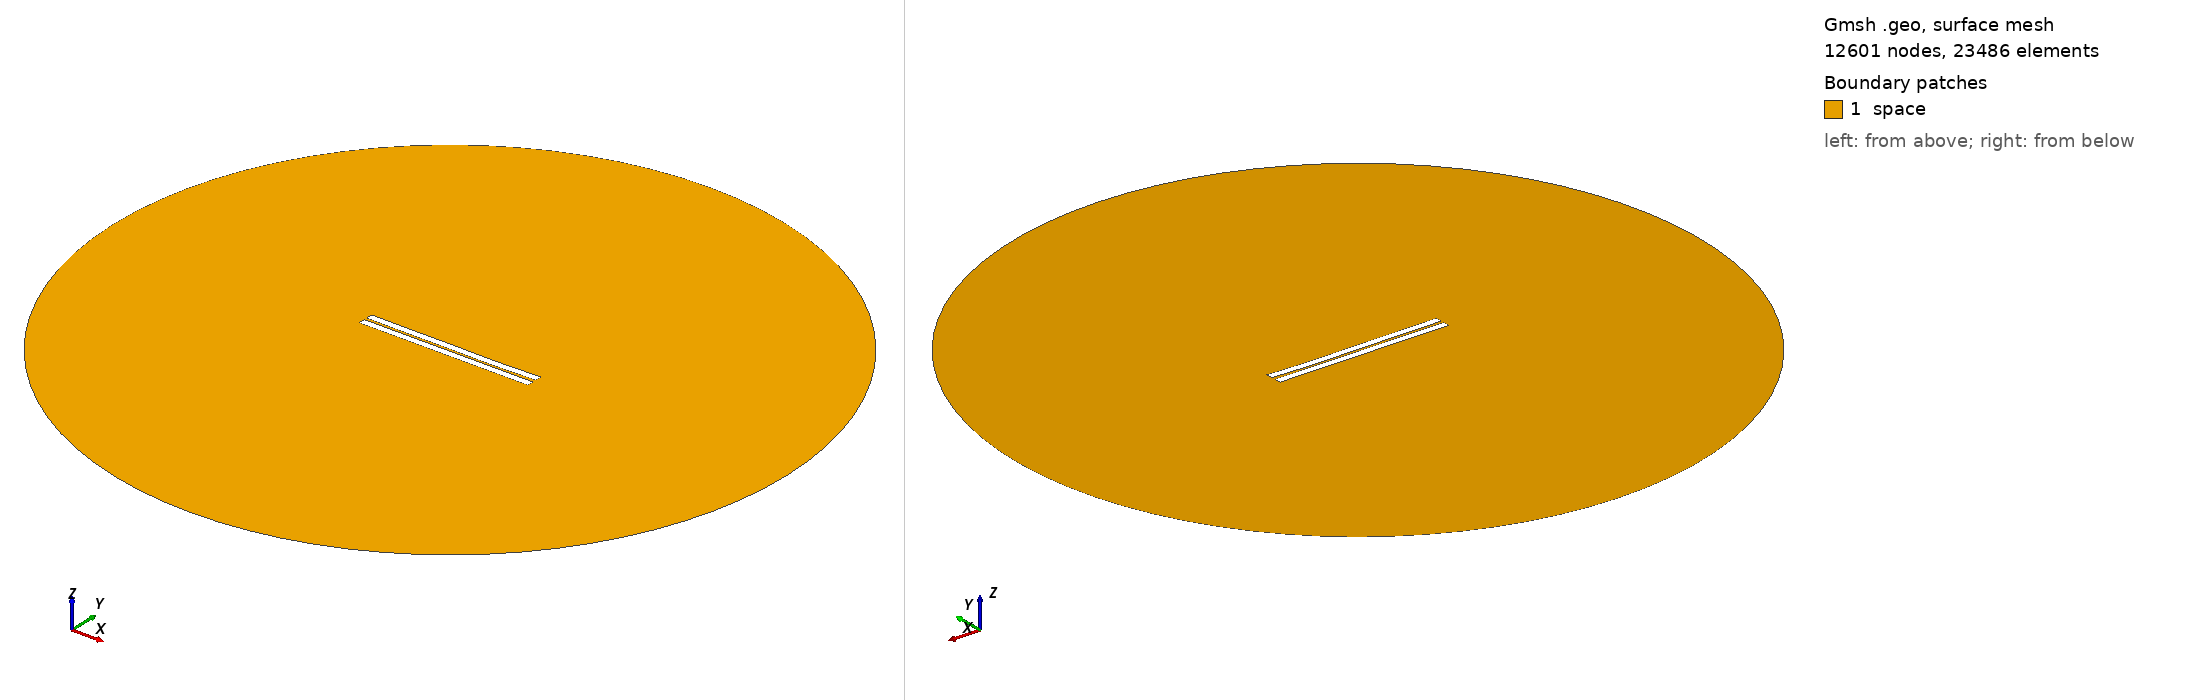

Gmsh geometry script, surface-meshed: 12601 nodes, 23486 surface elements. Boundary patches (legend numbers): 1 space. Left view from above one corner, right view from below the opposite corner. Legend entries are the model's physical surfaces. The drawing asked Gmsh for element sizes between 1% and 20% of the model's largest extent; the script's own settings can give other sizes.

=== 142.geo (drawn) ===
//---------------------------------------
// Geometry kernel
//---------------------------------------

SetFactory("OpenCASCADE");



//---------------------------------------
// Parameters of the geometry
//---------------------------------------

// Overetch of the upper plate
overetch = 0.0;

// Distance between the plates
distance = 1.5;

// Discretization over the x axis (for the deformation)
nx = 50; 

// Length of the plate
L = 100 - overetch; 

// Number of modes
n = 4; 

// 1st mode coefficient
coeff(1) = -0.075;
beta(1) = 0.596864 * 3.1415926535 / L;

// 2nd mode coefficient
coeff(2) = -0.15;
beta(2) = 1.49418 * 3.1415926535 / L;

// 3rd mode coefficient
coeff(3) = 0.07499999999999998;
beta(3) = 2.50025 * 3.1415926535 / L;

// 4th mode coefficient
coeff(4) = -0.075;
beta(4) = 3.49999 * 3.1415926535 / L;



//---------------------------------------
// Upper plate (deformed rectangle)
//---------------------------------------

// Coordiantes of the upper plate
xmin = -50;
xmax = 50 - overetch;

// Height of the upper plate
yheight = 4 - 2 * overetch;

// Indexes of the points
UpperID[] = {};
LowerID[] = {};
LeftID[] = {};
RightID[] = {};

// Point index
p = 1;

// Horizontal edges
For i In {1:nx}
    x = xmin + (i-1)*(xmax - xmin)/(nx-1);

    y_bottom = distance / 2 + overetch;
    For j In {1:n}
        C = (Cosh(beta(j)*L) + Cos(beta(j)*L)) / (Sinh(beta(j)*L) + Sin(beta(j)*L));
        y_bottom  = y_bottom + coeff(j) * (Cosh(beta(j)*(x+50)) - Cos(beta(j)*(x+50)) - C * (Sinh(beta(j)*(x+50)) - Sin(beta(j)*(x+50))));
    EndFor

    y_top = y_bottom + yheight;

    Point(p) = {x, y_top, 0, 1.0};
    UpperID[i] = p;
    p = p + 1;

    Point(p) = {x, y_bottom, 0, 1.0};
    LowerID[i] = p;
    p = p + 1;
EndFor

// Create point lists
UpperPts[] = {}; LowerPts[] = {};
For i In {1:nx}
  UpperPts[] += {UpperID[i]};
  LowerPts[] += {LowerID[i]};
EndFor

// Build splines
Spline(1) = {UpperPts[]};
Spline(2) = {LowerPts[]};
Line(3) = {LowerPts[nx-1], UpperPts[nx-1]};
Line(4) = {LowerPts[0], UpperPts[0]};

// Build the plane surface
Curve Loop(1) = {2, 3, -1, -4};
Plane Surface(1) = {1};



//---------------------------------------
// Lower plate (rectangle)
//---------------------------------------

// Vertices
Point(1001) = {-50, -1, 0, 1.0};
Point(1002) = { 50, -1, 0, 1.0};
Point(1003) = { 50,  -5, 0, 1.0};
Point(1004) = {-50,  -5, 0, 1.0};

// Edges
Line(5) = {1001, 1002};
Line(6) = {1002, 1003};
Line(7) = {1003, 1004};
Line(8) = {1004, 1001};

// Plane surface
Line Loop(2) = {5, 6, 7, 8};
Plane Surface(2) = {2}; 



//---------------------------------------
// Outer (fictious) boundary
//---------------------------------------

// Points
Point(1005) = {0, 0, 0};       // Center
Point(1006) = {200, 0, 0};     // Start point
Point(1007) = {0, 200, 0};     // 90 degrees
Point(1008) = {-200, 0, 0};    // 180 degrees
Point(1009) = {0, -200, 0};    // 270 degrees

// Circle arcs (each needs start, center, end)
Circle(9) = {1006, 1005, 1007};
Circle(10) = {1007, 1005, 1008};
Circle(11) = {1008, 1005, 1009};
Circle(12) = {1009, 1005, 1006};

// Plane surface for the entire domain
Curve Loop(3) = {9, 10, 11, 12};
Surface(3) = {3};

// Subtract the plates from the whole domain to obtain the actual domain where we want to solve the equations
BooleanDifference{ Surface{3}; Delete; }{ Surface{1}; Surface{2}; Delete; }




//---------------------------------------
// Transfinite Lines/Curves
//---------------------------------------

// Set the number of points on the boundaries
r = 7;

// Plates
Transfinite Curve {1, 2} = 50*r Using Progression 1;
Transfinite Curve {3, 4} = 2*r Using Progression 1;
Transfinite Line {5, 7} = 50*r Using Progression 1;
Transfinite Line {6, 8} = 2*r Using Progression 1;

// Outer boundary
Transfinite Line {9, 10, 11, 12} = 20 Using Progression 1;



//---------------------------------------
// Physical groups
//---------------------------------------                

// Physical curves (boundaries)
Physical Line("force_segment", 10) = {2};
Physical Line("upper_plate", 11) = {1, 3, 4};
Physical Line("lower_plate", 12) = {5, 6, 7, 8};
Physical Line("boundary", 20) = {9, 10, 11, 12};

// Physical Surfaces
Physical Surface("space", 30) = {3};



//---------------------------------------
// 6. Generate the Mesh
//---------------------------------------

// 2D mesh generation
Mesh 2;
